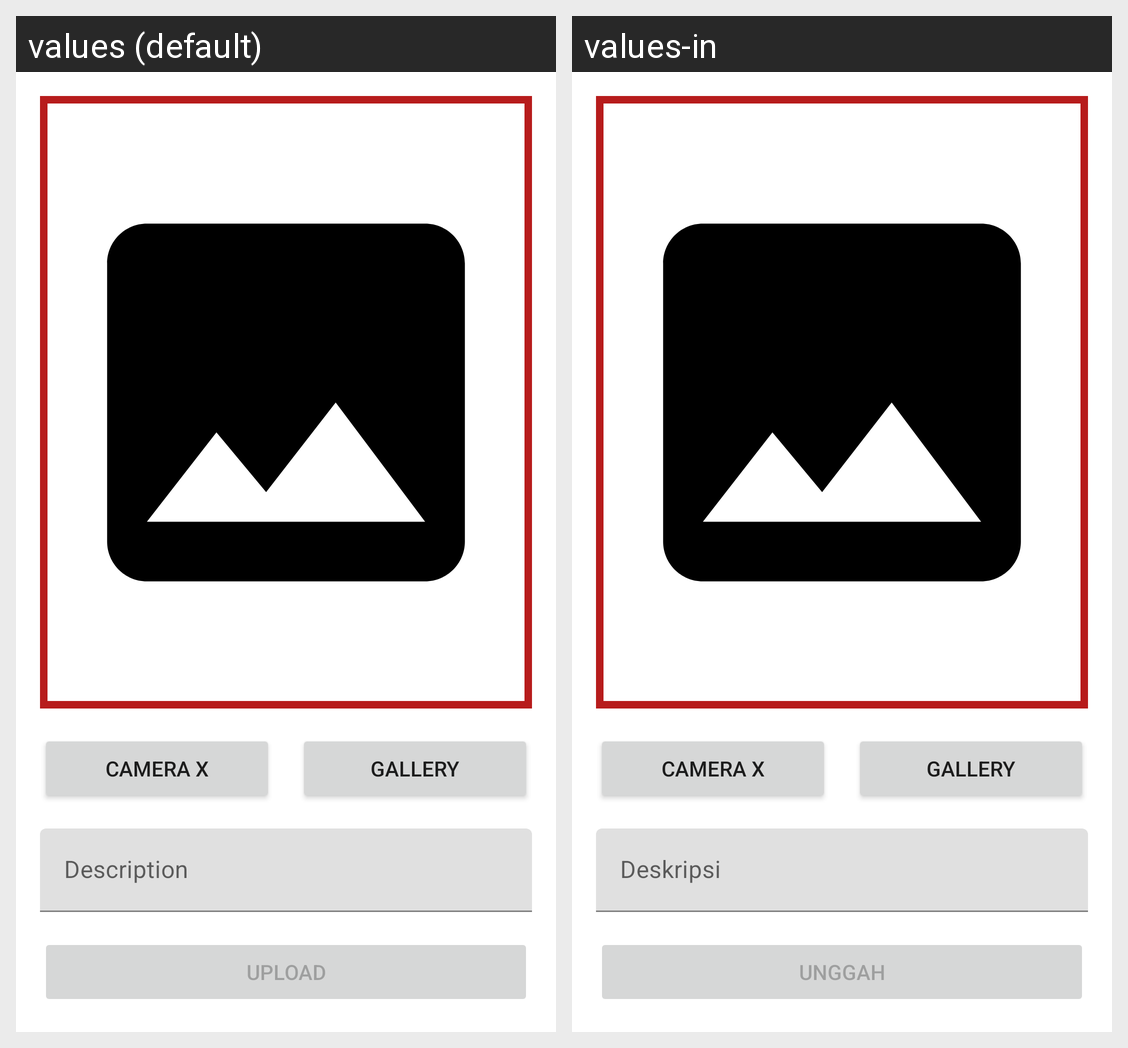

The Android screen above is rendered under two locales of the same app. Produce the string resources it draws, with the default and per-locale values.
Android screen res/layout/activity_add_story.xml rendered under 2 locales, left to right: values (default), values-in. Device: Nexus 5 (rendered at 1080×1920; each locale shown at half size, 540×960, under a caption strip naming it); theme Theme.StoryApp.
Strings drawn on this screen, with the default value and each locale's value (text and hints the layout hard-codes, and strings that could not be matched under every locale, appear in the picture but are not listed):

camera_x
  values: Camera X
  values-in: Camera X

gallery
  values: Gallery
  values-in: Gallery

description
  values: Description
  values-in: Deskripsi

upload
  values: Upload
  values-in: Unggah
